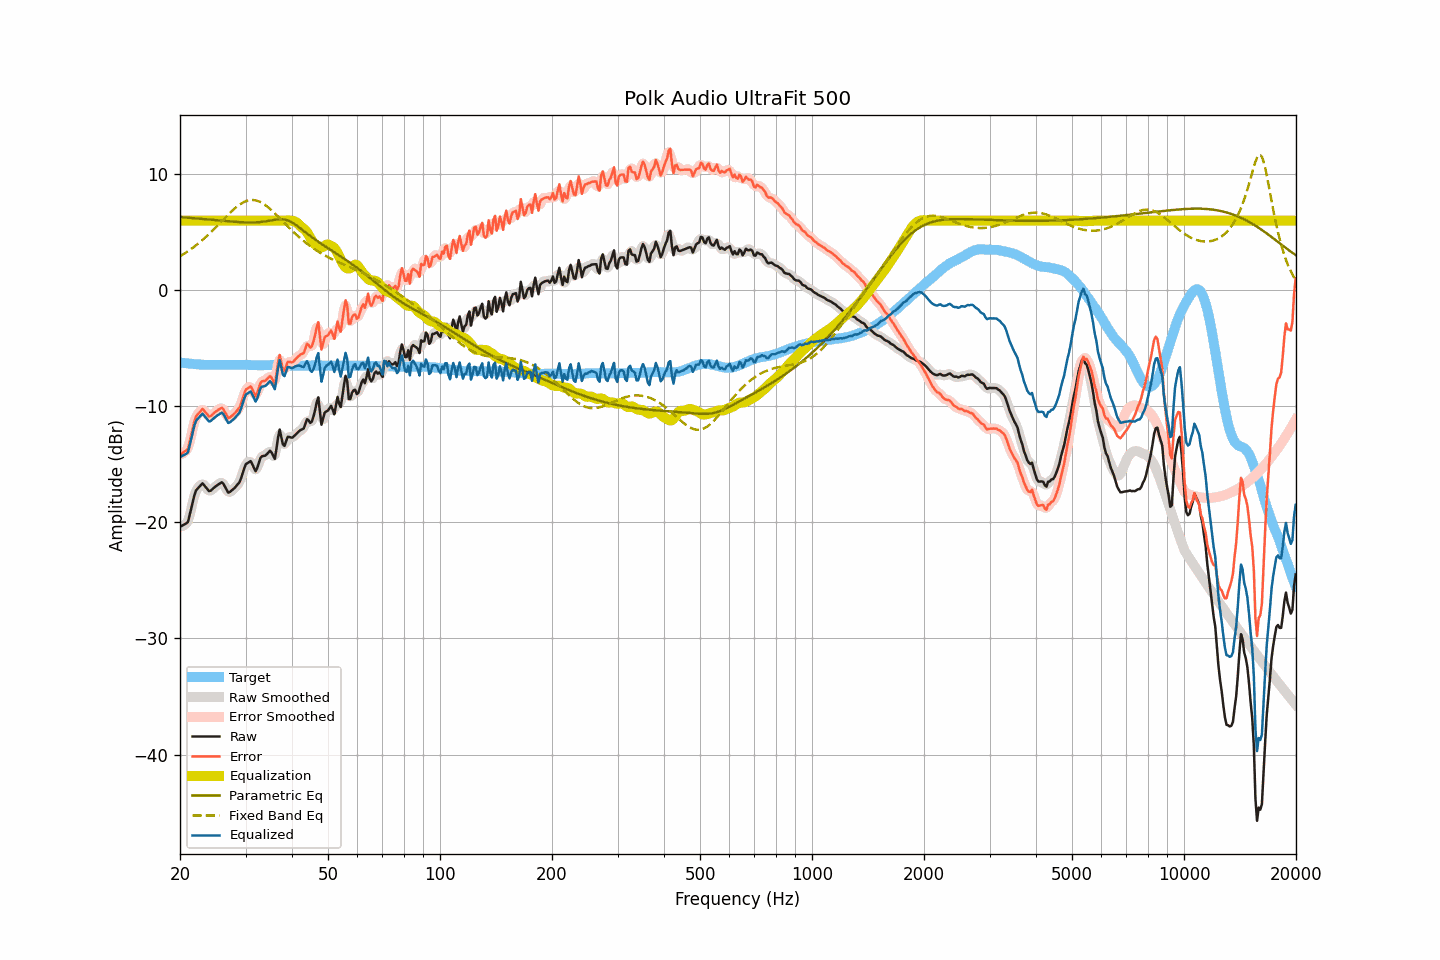

The data file committed next to this chart (first rows):
frequency, raw, smoothed, error, error_smoothed, equalization, parametric_eq, fixed_band_eq, equalized_raw, equalized_smoothed, target
20.00, -20.38, -20.31, -14.16, -14.09, 6.00, 6.31, 2.93, -14.38, -14.31, -6.22
20.20, -20.30, -20.34, -14.06, -14.10, 6.00, 6.30, 3.01, -14.30, -14.34, -6.24
20.40, -20.23, -20.30, -13.97, -14.04, 6.00, 6.29, 3.10, -14.23, -14.30, -6.26
20.61, -20.15, -20.19, -13.88, -13.92, 6.00, 6.28, 3.19, -14.15, -14.19, -6.27
20.81, -20.08, -20.08, -13.79, -13.80, 6.00, 6.27, 3.28, -14.08, -14.08, -6.29
21.02, -19.95, -19.82, -13.65, -13.52, 6.00, 6.25, 3.37, -13.95, -13.82, -6.30
21.23, -19.38, -19.40, -13.06, -13.08, 6.00, 6.24, 3.47, -13.38, -13.40, -6.32
21.44, -18.79, -18.82, -12.46, -12.49, 6.00, 6.23, 3.57, -12.79, -12.82, -6.33
21.66, -18.22, -18.18, -11.89, -11.84, 6.00, 6.22, 3.67, -12.22, -12.18, -6.34
21.87, -17.63, -17.67, -11.27, -11.32, 6.00, 6.21, 3.77, -11.63, -11.67, -6.36
22.09, -17.24, -17.30, -10.87, -10.93, 6.00, 6.20, 3.88, -11.24, -11.30, -6.37
22.31, -17.08, -17.05, -10.71, -10.68, 6.00, 6.18, 3.99, -11.08, -11.05, -6.38
22.54, -16.94, -16.88, -10.55, -10.49, 6.00, 6.17, 4.10, -10.94, -10.88, -6.39
22.76, -16.78, -16.76, -10.38, -10.36, 6.00, 6.16, 4.22, -10.78, -10.76, -6.40
22.99, -16.63, -16.72, -10.22, -10.31, 6.00, 6.15, 4.34, -10.63, -10.72, -6.41
23.22, -16.79, -16.77, -10.37, -10.36, 6.00, 6.13, 4.46, -10.79, -10.77, -6.42
23.45, -16.96, -16.94, -10.54, -10.52, 6.00, 6.12, 4.59, -10.96, -10.94, -6.42
23.69, -17.12, -17.14, -10.70, -10.72, 6.00, 6.11, 4.71, -11.12, -11.14, -6.43
23.92, -17.30, -17.25, -10.87, -10.82, 6.00, 6.10, 4.84, -11.30, -11.25, -6.43
24.16, -17.28, -17.26, -10.85, -10.83, 6.00, 6.08, 4.98, -11.28, -11.26, -6.43
24.40, -17.15, -17.17, -10.73, -10.75, 6.00, 6.07, 5.11, -11.15, -11.17, -6.43
24.65, -17.03, -17.04, -10.60, -10.61, 6.00, 6.06, 5.25, -11.03, -11.04, -6.43
24.89, -16.91, -16.91, -10.48, -10.48, 6.00, 6.04, 5.39, -10.91, -10.91, -6.43
25.14, -16.81, -16.81, -10.38, -10.38, 6.00, 6.03, 5.53, -10.81, -10.81, -6.43
25.39, -16.72, -16.69, -10.29, -10.26, 6.00, 6.02, 5.67, -10.72, -10.69, -6.43
25.65, -16.63, -16.60, -10.20, -10.18, 6.00, 6.01, 5.81, -10.63, -10.60, -6.43
25.91, -16.54, -16.60, -10.12, -10.17, 6.00, 5.99, 5.96, -10.54, -10.60, -6.42
26.16, -16.67, -16.69, -10.25, -10.28, 6.00, 5.98, 6.10, -10.67, -10.69, -6.42
26.43, -16.92, -16.93, -10.50, -10.51, 6.00, 5.97, 6.24, -10.92, -10.93, -6.42
26.69, -17.18, -17.19, -10.76, -10.77, 6.00, 5.96, 6.38, -11.18, -11.19, -6.42
26.96, -17.43, -17.35, -11.02, -10.93, 6.00, 5.95, 6.52, -11.43, -11.35, -6.42
27.23, -17.38, -17.38, -10.96, -10.96, 6.00, 5.93, 6.66, -11.38, -11.38, -6.42
27.50, -17.27, -17.30, -10.85, -10.88, 6.00, 5.92, 6.79, -11.27, -11.30, -6.42
27.77, -17.15, -17.15, -10.73, -10.74, 6.00, 5.91, 6.92, -11.15, -11.15, -6.42
28.05, -17.03, -17.02, -10.61, -10.59, 6.00, 5.90, 7.05, -11.03, -11.02, -6.42
28.33, -16.87, -16.88, -10.44, -10.46, 6.00, 5.89, 7.16, -10.87, -10.88, -6.43
28.62, -16.70, -16.72, -10.27, -10.29, 6.00, 5.88, 7.27, -10.70, -10.72, -6.43
28.90, -16.53, -16.49, -10.11, -10.06, 6.00, 5.88, 7.37, -10.53, -10.49, -6.43
29.19, -16.19, -16.16, -9.76, -9.73, 6.00, 5.87, 7.47, -10.19, -10.16, -6.43
29.48, -15.74, -15.74, -9.31, -9.31, 6.00, 5.86, 7.55, -9.74, -9.74, -6.43
29.78, -15.32, -15.34, -8.89, -8.91, 6.00, 5.86, 7.62, -9.32, -9.34, -6.43
30.08, -14.97, -15.04, -8.54, -8.61, 6.00, 5.85, 7.68, -8.97, -9.04, -6.43
30.38, -14.89, -14.83, -8.46, -8.40, 6.00, 5.85, 7.73, -8.89, -8.83, -6.43
30.68, -14.81, -14.76, -8.37, -8.32, 6.00, 5.85, 7.76, -8.81, -8.76, -6.44
30.99, -14.72, -14.82, -8.28, -8.38, 6.00, 5.85, 7.78, -8.72, -8.82, -6.44
31.30, -14.99, -15.04, -8.54, -8.59, 6.00, 5.85, 7.78, -8.99, -9.04, -6.45
31.61, -15.30, -15.30, -8.85, -8.85, 6.00, 5.85, 7.78, -9.30, -9.30, -6.45
31.93, -15.59, -15.44, -9.14, -8.99, 6.00, 5.86, 7.75, -9.59, -9.44, -6.45
32.24, -15.33, -15.28, -8.87, -8.83, 6.00, 5.86, 7.72, -9.33, -9.28, -6.46
32.57, -14.90, -14.93, -8.44, -8.47, 6.00, 5.87, 7.66, -8.90, -8.93, -6.46
32.89, -14.46, -14.55, -8.00, -8.09, 6.00, 5.88, 7.60, -8.46, -8.55, -6.46
33.22, -14.30, -14.33, -7.84, -7.88, 6.00, 5.90, 7.53, -8.30, -8.33, -6.46
33.55, -14.28, -14.25, -7.82, -7.79, 6.00, 5.92, 7.45, -8.28, -8.25, -6.46
33.89, -14.25, -14.21, -7.80, -7.76, 6.00, 5.94, 7.35, -8.25, -8.21, -6.45
34.23, -14.13, -14.09, -7.68, -7.64, 6.00, 5.96, 7.25, -8.13, -8.09, -6.45
34.57, -13.98, -13.96, -7.53, -7.51, 6.00, 5.98, 7.13, -7.98, -7.96, -6.45
34.92, -13.82, -13.91, -7.38, -7.47, 6.00, 6.00, 7.02, -7.82, -7.91, -6.44
35.27, -13.98, -14.11, -7.55, -7.67, 6.00, 6.03, 6.89, -7.99, -8.11, -6.44
35.62, -14.26, -14.28, -7.83, -7.85, 6.00, 6.05, 6.76, -8.26, -8.28, -6.43
35.97, -14.53, -14.17, -8.10, -7.74, 6.00, 6.08, 6.63, -8.53, -8.17, -6.43
... 635 more rows
